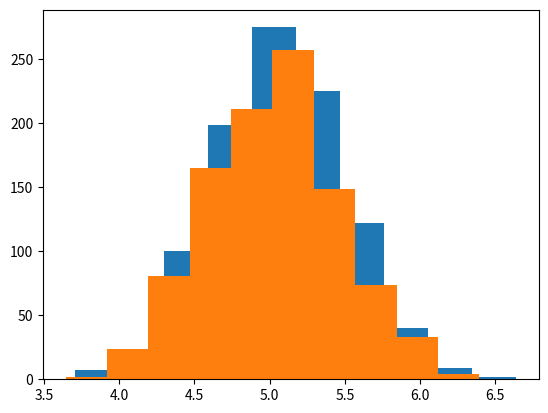

The script that saved this image: (Note: this script raises an exception after producing the figure.)
import numpy as np
import matplotlib.pyplot as plt

###############################################################################################
#        Prior Specifications     #############################################################
###############################################################################################

def getRate(mode, st):
    tr_ = (mode + np.sqrt(mode * mode + 4 * st * st)) / (2 * st * st);
    return tr_;
def getShape(mode, st):
    ts_ = 1 + mode * getRate(mode, st);
    return ts_;

####                   Hyper Priors                     #######################################
###############################################################################################


###############################################################################################
####            dA1            ################################################################
###############################################################################################
dA1_modemode = 5;      dA1_modesd = 0.35
dA1_Sdmode = 0.25;     dA1_Sdsd = 0.05

dA1_ = np.zeros([1000])
for i in range(0, 1000):
    dA1Mode_sh = getShape(dA1_modemode, dA1_modesd)
    dA1Mode_ra = getRate(dA1_modemode, dA1_modesd)
    dA1_mode = np.random.gamma(shape=dA1Mode_sh, scale=1 / dA1Mode_ra, size=1)

    dA1Sd_sh = getShape(dA1_Sdmode, dA1_Sdsd)
    dA1Sd_ra = getRate(dA1_Sdmode, dA1_Sdsd)
    dA1_sd = np.random.gamma(shape=dA1Sd_sh, scale=1 / dA1Sd_ra, size=1)

    dA1_sh = getShape(dA1_mode, dA1_sd)
    dA1_ra = getRate(dA1_mode, dA1_sd)
    dA1_[i] = np.random.gamma(shape=dA1_sh, scale=1 / dA1_ra, size=1)

plt.hist(dA1_)

###############################################################################################
####            dB1            ################################################################
###############################################################################################
dB1_modemode = 5;      dB1_modesd = 0.35
dB1_Sdmode = 0.25;     dB1_Sdsd = 0.05

dB1_ = np.zeros([1000])
for i in range(0, 1000):
    dB1Mode_sh = getShape(dB1_modemode, dB1_modesd)
    dB1Mode_ra = getRate(dB1_modemode, dB1_modesd)
    dB1_mode = np.random.gamma(shape=dB1Mode_sh, scale=1 / dB1Mode_ra, size=1)

    dB1Sd_sh = getShape(dB1_Sdmode, dB1_Sdsd)
    dB1Sd_ra = getRate(dB1_Sdmode, dB1_Sdsd)
    dB1_sd = np.random.gamma(shape=dB1Sd_sh, scale=1 / dB1Sd_ra, size=1)

    dB1_sh = getShape(dB1_mode, dB1_sd)
    dB1_ra = getRate(dB1_mode, dB1_sd)
    dB1_[i] = np.random.gamma(shape=dB1_sh, scale=1 / dB1_ra, size=1)

plt.hist(dB1_)

####                      Priors                       ########################################
###############################################################################################

###############################################################################################
####            A1f            ################################################################
###############################################################################################
A1f_ = np.zeros([1000])
for i in range(0, 1000):
    mu_a1mu_f = 1.4;
    s_a1mu_f = 0.1
    A1f_mu = np.random.normal(loc=mu_a1mu_f, scale=s_a1mu_f, size=1)
    mode_a1sd_f = 0.3;
    s_a1sd_f = 0.01
    sh_a1fsd = getShape(mode_a1sd_f, s_a1sd_f);
    ra_a1fsd = getRate(mode_a1sd_f, s_a1sd_f);
    A1f_sd = np.random.gamma(shape=sh_a1fsd, scale=1 / ra_a1fsd, size=1)
    A1f_[i] = np.random.normal(loc=A1f_mu, scale=A1f_sd, size=1)

plt.hist(expit(A1f_))
plt.hist(A1f_)

mu_a1mu_f = 1.5;
s_a1mu_f = 0.6
A1f_mu = np.random.normal(loc=mu_a1mu_f, scale=s_a1mu_f, size=100)
plt.hist(A1f_mu)
np.mean(expit(A1f_mu))

np.max(A1f_mu)
expit(np.max(A1f_mu))

np.min(A1f_mu)
expit(np.min(A1f_mu))

expit(0.5)
expit(1.5)
expit(2.5)


###############################################################################################
####            B1f            ################################################################
###############################################################################################

B1f_ = np.zeros([1000])
for i in range(0, 1000):
    mu_b1mu_f = -1.5;
    s_b1mu_f = 0.2
    B1f_mu = np.random.normal(loc=mu_b1mu_f, scale=s_b1mu_f, size=1)
    mode_b1sd_f = 0.25;
    s_b1sd_f = 0.05
    sh_b1fmu = getShape(mode_b1sd_f, s_b1sd_f);
    ra_b1fmu = getRate(mode_b1sd_f, s_b1sd_f);
    B1f_sd = np.random.gamma(shape=sh_b1fmu, scale=1 / ra_b1fmu, size=1)
    B1f_[i] = np.random.normal(loc=B1f_mu, scale=B1f_sd, size=1)

import seaborn as sns

sns.distplot(B1f_, kde=True, bins=20, hist=True)
np.mean(B1f_)
np.sqrt(np.var(B1f_))

plt.hist(expit(B1f_))
plt.hist(B1f_)


###############################################################################################
####            A1s            ################################################################
###############################################################################################

A1s_ = np.zeros([1000])
for i in range(0, 1000):
    mu_a1mu_s = 2.5;
    s_a1mu_s = 0.001
    A1s_mu = np.random.normal(loc=mu_a1mu_s, scale=s_a1mu_s, size=1)
    mode_a1sd_s = 0.3;
    s_a1sd_s = 0.05
    sh_a1smu = getShape(mode_a1sd_s, s_a1sd_s);
    ra_a1smu = getRate(mode_a1sd_s, s_a1sd_s);
    A1s_sd = np.random.gamma(shape=sh_a1smu, scale=1 / ra_a1smu, size=1)
    A1s_[i] = np.random.normal(loc=A1s_mu, scale=A1s_sd, size=1)

plt.hist(expit(A1s_))
np.max(expit(A1s_))
plt.hist(A1s_)

###############################################################################################
####            B1s            ################################################################
###############################################################################################

B1s_ = np.zeros([1000])
for i in range(0, 1000):
    mu_b1mu_s = -3.1;
    s_b1mu_s = 0.12
    B1s_mu = np.random.normal(loc=mu_b1mu_s, scale=s_b1mu_s, size=1)
    mode_b1sd_s = 0.5;
    s_b1sd_s = 0.09
    sh_b1smu = getShape(mode_b1sd_s, s_b1sd_s);
    ra_b1smu = getRate(mode_b1sd_s, s_b1sd_s);
    B1s_sd = np.random.gamma(shape=sh_b1smu, scale=1 / ra_b1smu, size=1)
    B1s_[i] = np.random.normal(loc=B1s_mu, scale=B1s_sd, size=1)

plt.hist(expit(B1s_))
plt.hist(B1s_)


###############################################################################################
####            sep            ################################################################
###############################################################################################

sep_ = np.zeros([1000])
for i in range(0, 1000):
    sep_modemode = 5;
    sep_modesd = 0.35
    sepMode_sh = getShape(sep_modemode, sep_modesd)
    sepMode_ra = getRate(sep_modemode, sep_modesd)
    sep_mode = np.random.gamma(shape=sepMode_sh, scale=1 / sepMode_ra, size=1)
    sep_Sdmode = 0.25;
    sep_Sdsd = 0.05
    sepSd_sh = getShape(sep_Sdmode, sep_Sdsd)
    sepSd_ra = getRate(sep_Sdmode, sep_Sdsd)
    sep_sd = np.random.gamma(shape=sepSd_sh, scale=1 / sepSd_ra, size=1)

    sep_sh = getShape(sep_mode, sep_sd)
    sep_ra = getRate(sep_mode, sep_sd)
    sep_[i] = np.random.gamma(shape=sep_sh, scale=1 / sep_ra, size=1)

plt.hist(sep_)

###############################################################################################
####            set            ################################################################
###############################################################################################

set_ = np.zeros([1000])
for i in range(0, 1000):
    set_modemode = 1;
    set_modesd = 0.5
    setMode_sh = getShape(set_modemode, set_modesd)
    setMode_ra = getRate(set_modemode, set_modesd)
    set_mode = np.random.gamma(shape=setMode_sh, scale=1 / setMode_ra, size=1)
    set_Sdmode = 0.2;
    set_Sdsd = 0.04
    setSd_sh = getShape(set_Sdmode, set_Sdsd)
    setSd_ra = getRate(set_Sdmode, set_Sdsd)
    set_sd = np.random.gamma(shape=setSd_sh, scale=1 / setSd_ra, size=1)

    set_sh = getShape(set_mode, set_sd)
    set_ra = getRate(set_mode, set_sd)
    set_[i] = np.random.gamma(shape=set_sh, scale=1 / set_ra, size=1)

plt.hist(set_)
